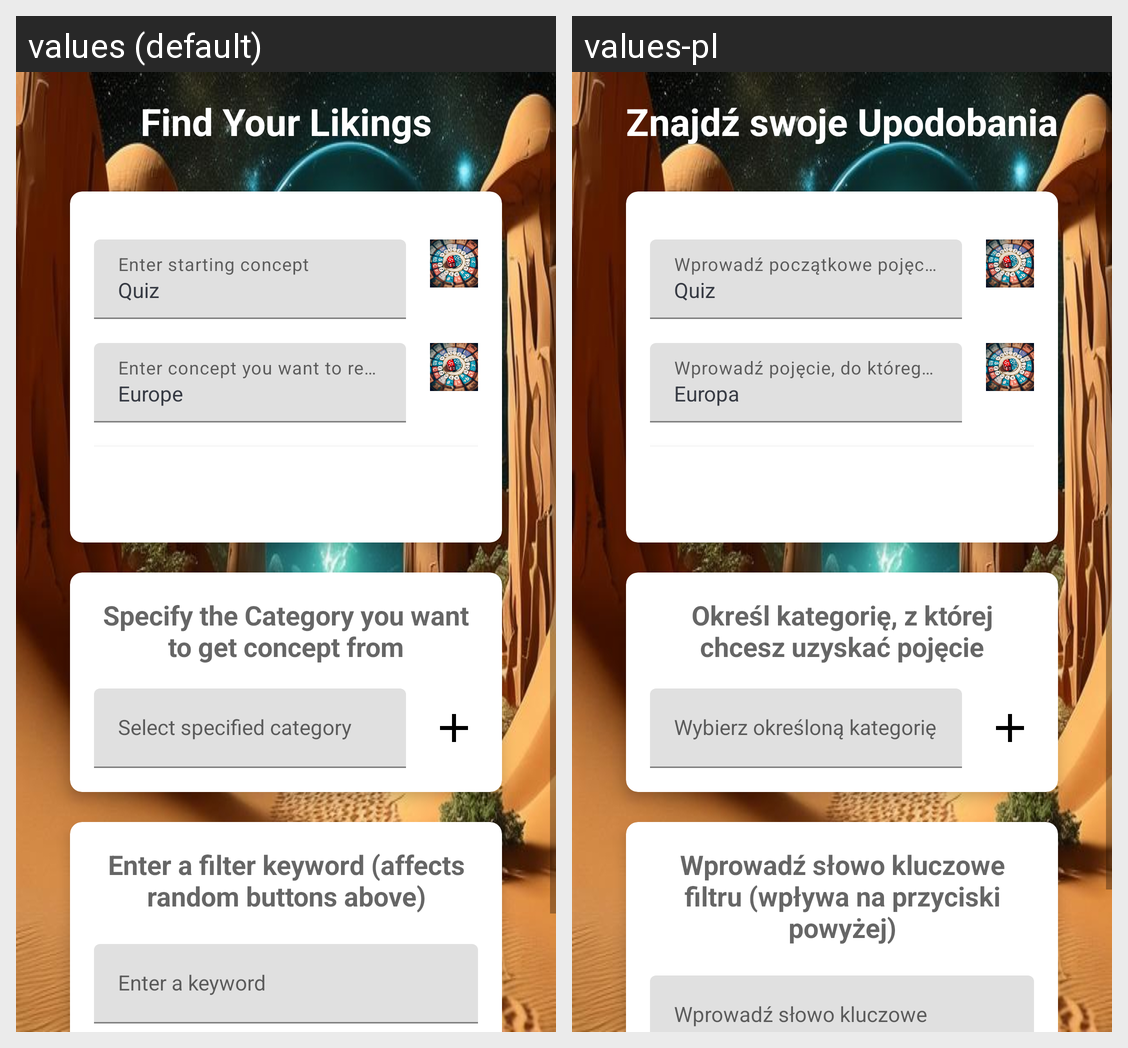

The Android screen above is rendered under two locales of the same app. Produce the string resources it draws, with the default and per-locale values.
Android screen res/layout/activity_main_game_setup.xml rendered under 2 locales, left to right: values (default), values-pl. Device: Nexus 5 (rendered at 1080×1920; each locale shown at half size, 540×960, under a caption strip naming it); theme Theme.QuizApp.
Strings drawn on this screen, with the default value and each locale's value (text and hints the layout hard-codes, and strings that could not be matched under every locale, appear in the picture but are not listed):

find_your_likings
  values: Find Your Likings
  values-pl: Znajdź swoje Upodobania

example_starting_concept
  values: Quiz
  values-pl: Quiz

example_goal_concept
  values: Europe
  values-pl: Europa

specify_the_category
  values: Specify the Category you want to get concept from
  values-pl: Określ kategorię, z której chcesz uzyskać pojęcie

enter_a_filter_keyword
  values: Enter a filter keyword (affects random buttons above)
  values-pl: Wprowadź słowo kluczowe filtru (wpływa na przyciski powyżej)
